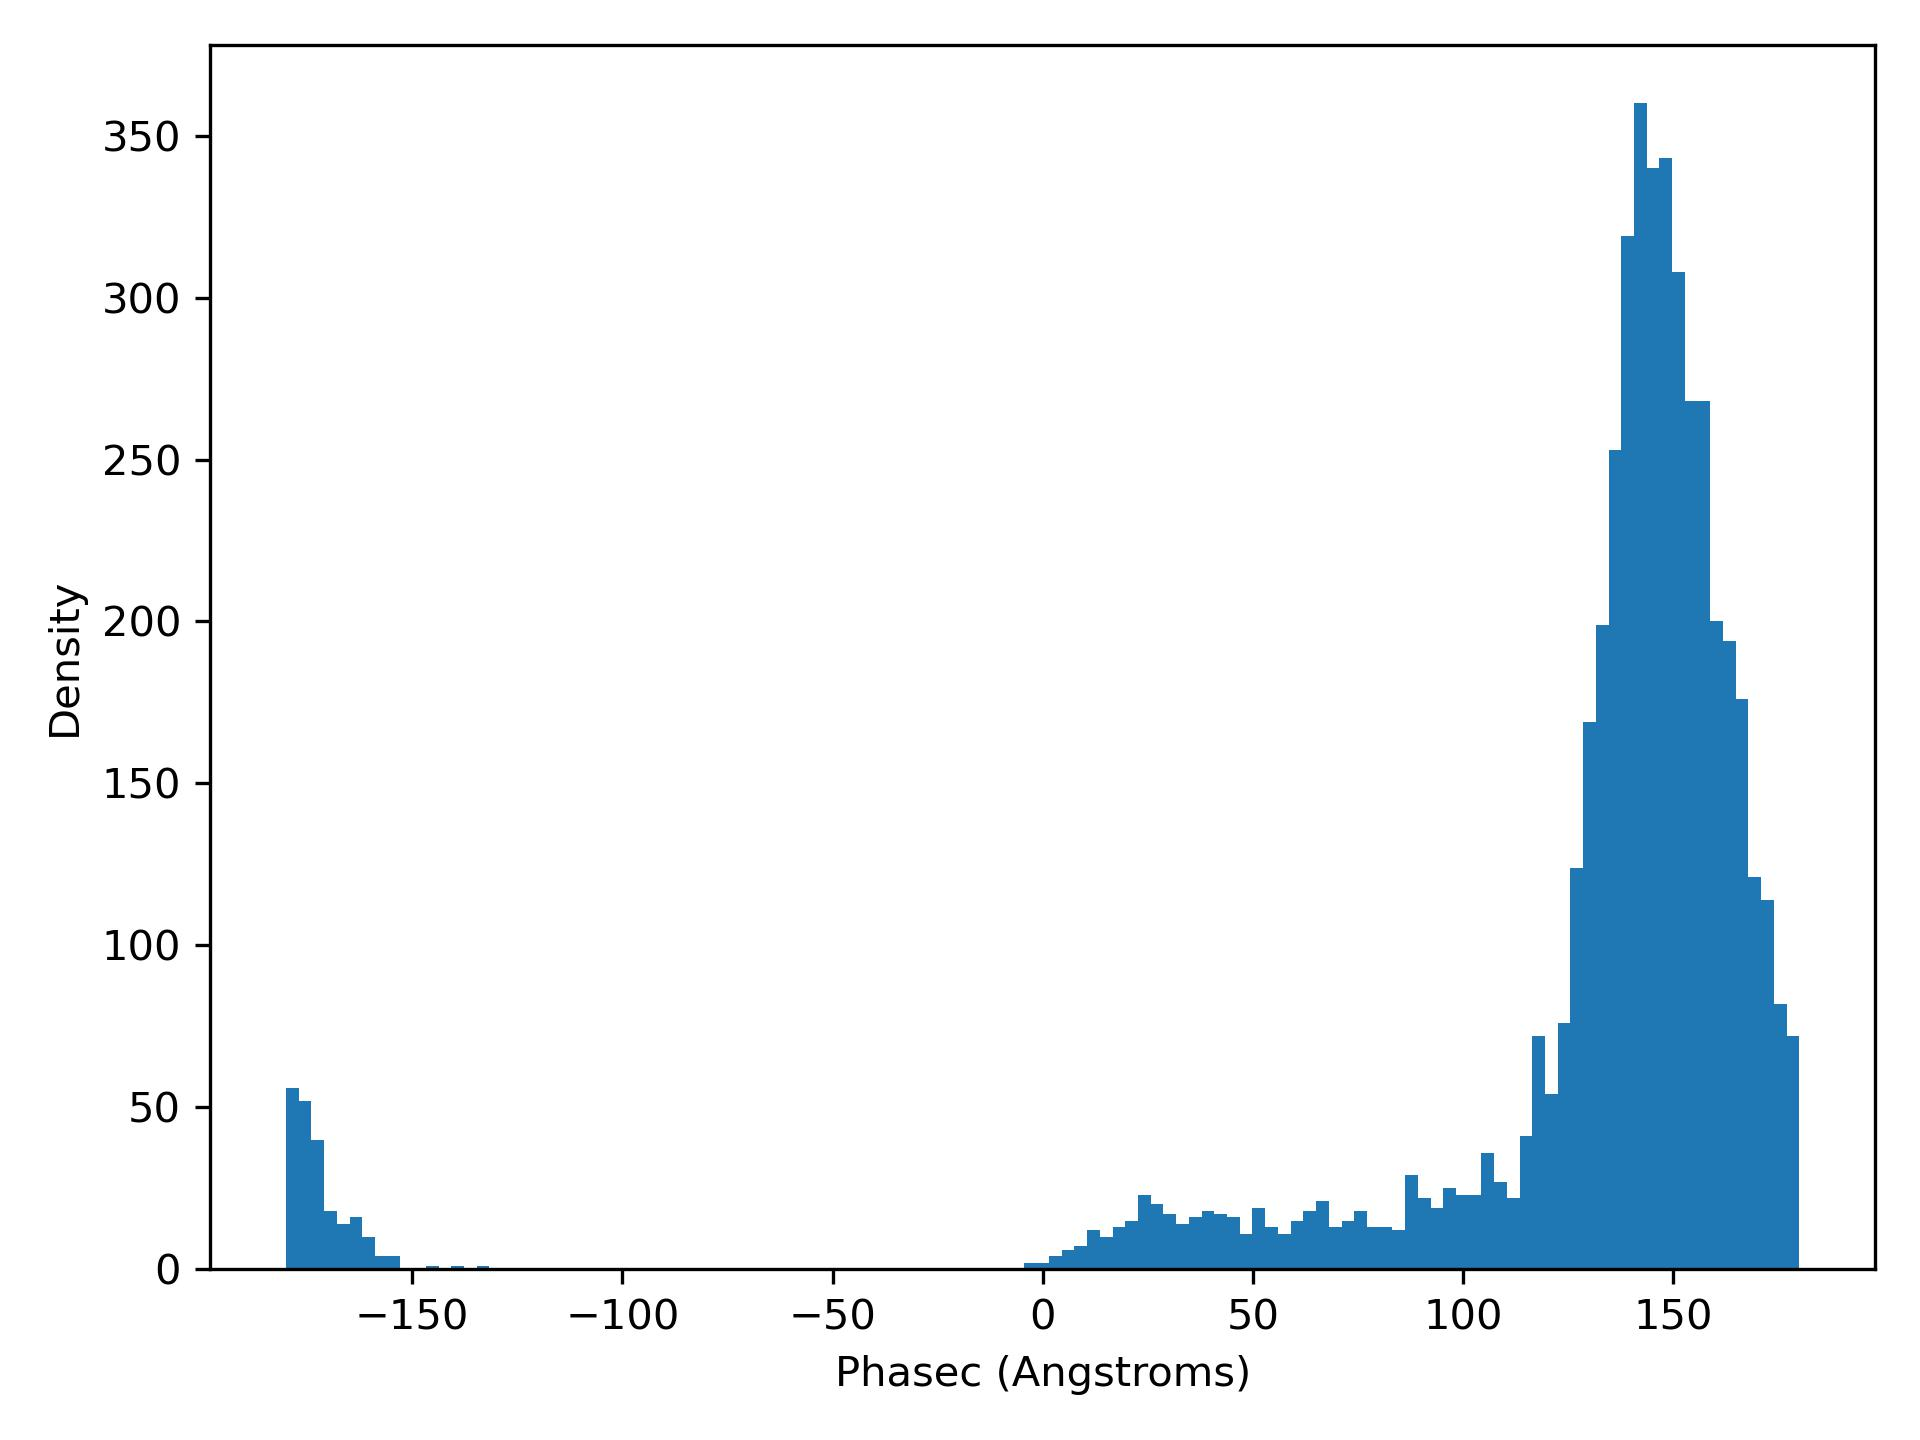

Data behind this chart, as committed beside it:
phaseC, density
-180.0, 56.0
-177, 52.0
-174, 40.0
-170.9, 18.0
-167.9, 14.0
-164.9, 16.0
-161.9, 10.0
-158.8, 4.0
-155.8, 4.0
-152.8, 0.0
-149.8, 0.0
-146.7, 1.0
-143.7, 0.0
-140.7, 1.0
-137.7, 0.0
-134.6, 1.0
-131.6, 0.0
-128.6, 0.0
-125.6, 0.0
-122.5, 0.0
-119.5, 0.0
-116.5, 0.0
-113.5, 0.0
-110.4, 0.0
-107.4, 0.0
-104.4, 0.0
-101.4, 0.0
-98.33, 0.0
-95.3, 0.0
-92.28, 0.0
-89.25, 0.0
-86.23, 0.0
-83.2, 0.0
-80.18, 0.0
-77.15, 0.0
-74.13, 0.0
-71.1, 0.0
-68.08, 0.0
-65.05, 0.0
-62.03, 0.0
-59, 0.0
-55.98, 0.0
-52.95, 0.0
-49.93, 0.0
-46.9, 0.0
-43.88, 0.0
-40.85, 0.0
-37.83, 0.0
-34.8, 0.0
-31.78, 0.0
-28.75, 0.0
-25.73, 0.0
-22.7, 0.0
-19.68, 0.0
-16.65, 0.0
-13.63, 0.0
-10.6, 0.0
-7.577, 0.0
-4.552, 2.0
-1.527, 2.0
... 59 more rows
